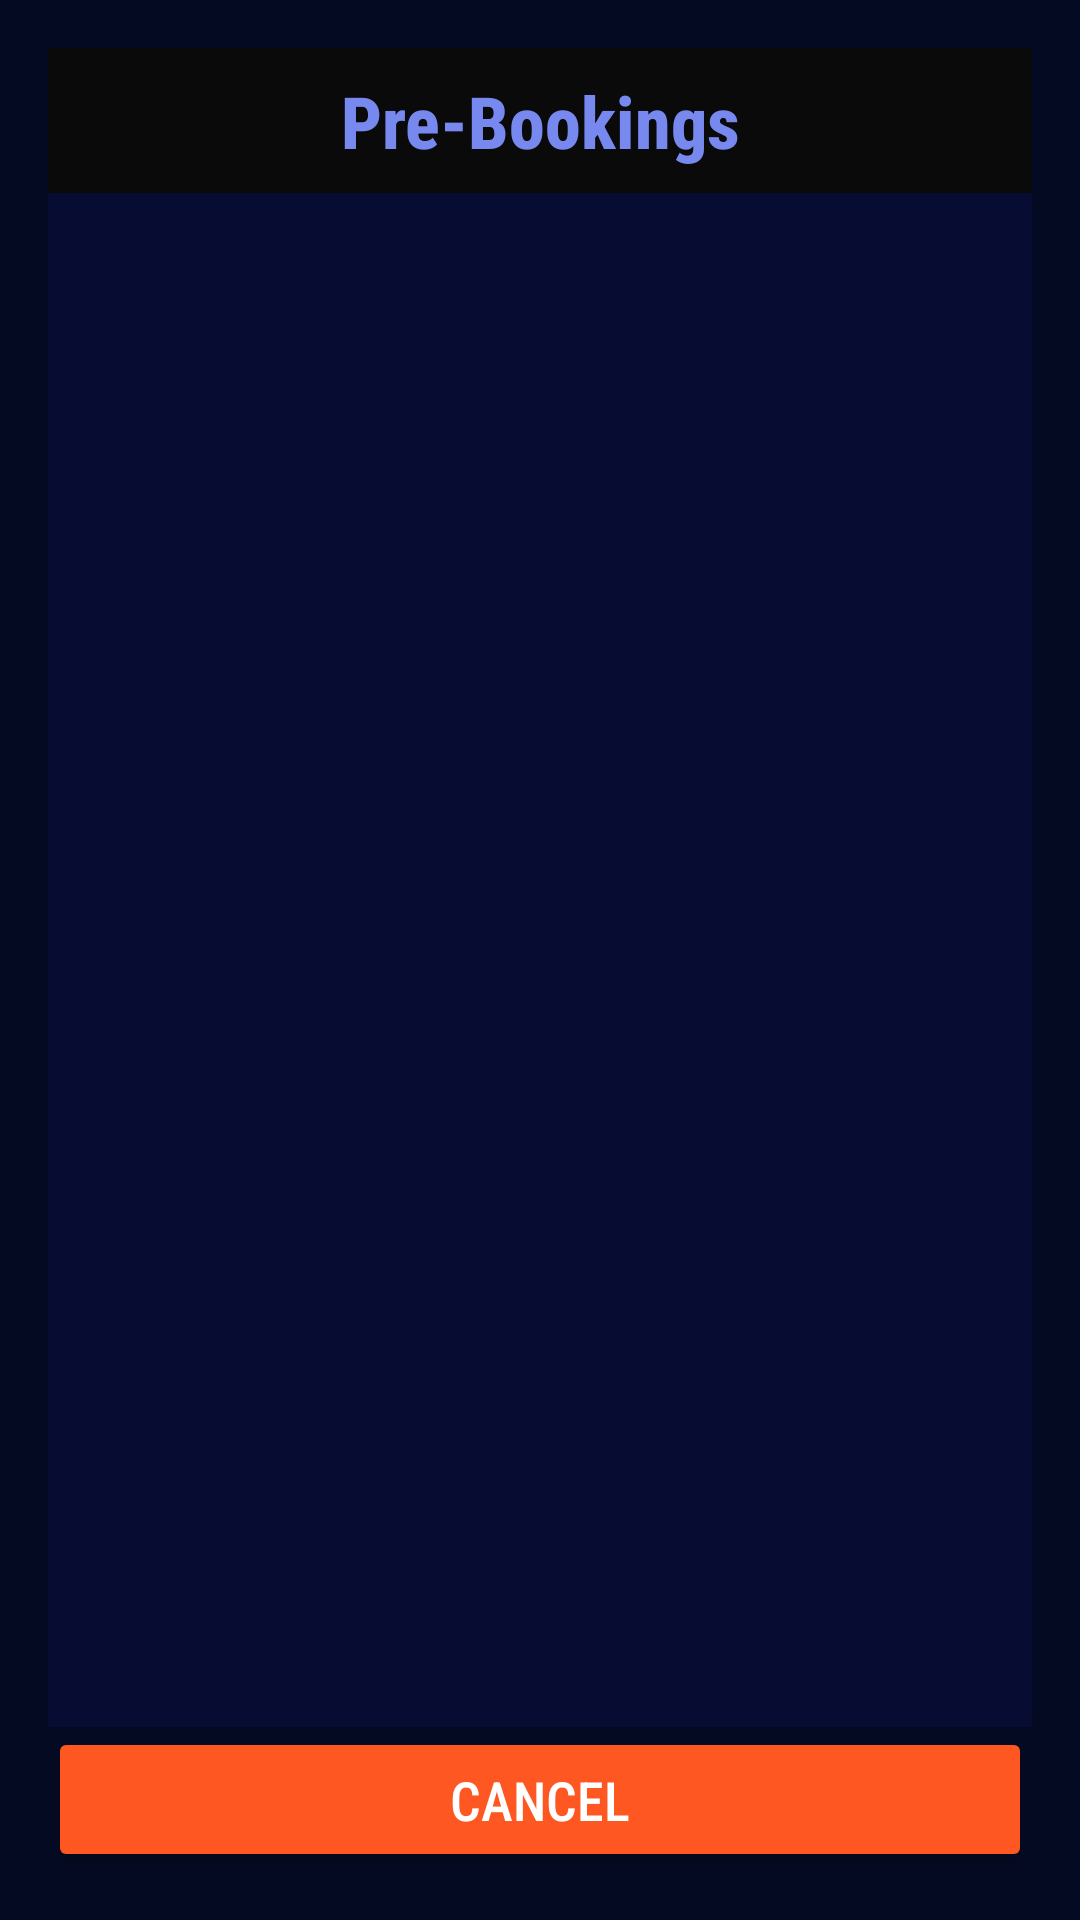

Here is an Android app screen rendered from its layout file. Give the layout XML and the strings, colors and styles it references.
<!-- AndroidManifest.xml: application theme Theme.CampSafe -->
<!-- res/layout/fragment_guard_dashboard_lists.xml -->
<?xml version="1.0" encoding="utf-8"?>
<LinearLayout
    xmlns:android="http://schemas.android.com/apk/res/android"
    android:layout_width="match_parent"
    android:layout_height="match_parent"
    android:orientation="vertical"
    android:background="#050A23"
    android:padding="16dp">

    
    <TextView
        android:id="@+id/fragment_heading"
        android:layout_width="match_parent"
        android:layout_height="wrap_content"
        android:text="Pre-Bookings"
        android:fontFamily="sans-serif-condensed-medium"
        android:textColor="#7789EF"
        android:textSize="24sp"
        android:textStyle="bold"
        android:gravity="center"
        android:padding="8dp"
        android:background="#0B0A0A" />

    
    <ListView
        android:id="@+id/notified_list"
        android:layout_width="match_parent"
        android:layout_height="0dp"
        android:layout_weight="1"
        android:background="#070D32"
        android:padding="8dp" />

    <Button
        android:id="@+id/cancelVisitorButton"
        android:layout_width="match_parent"
        android:layout_height="wrap_content"
        android:text="Cancel"
        android:backgroundTint="#FF5722"
        android:textColor="#FFFFFF"
        android:fontFamily="sans-serif-condensed-medium"
        android:textSize="18sp"
        android:padding="12dp" />
</LinearLayout>
<!-- resources referenced by this layout -->
<resources>
  <style name="Theme.CampSafe" parent="Base.Theme.CampSafe" />
  <style name="Base.Theme.CampSafe" parent="Theme.Material3.DayNight.NoActionBar">
          
          
      </style>
</resources>
